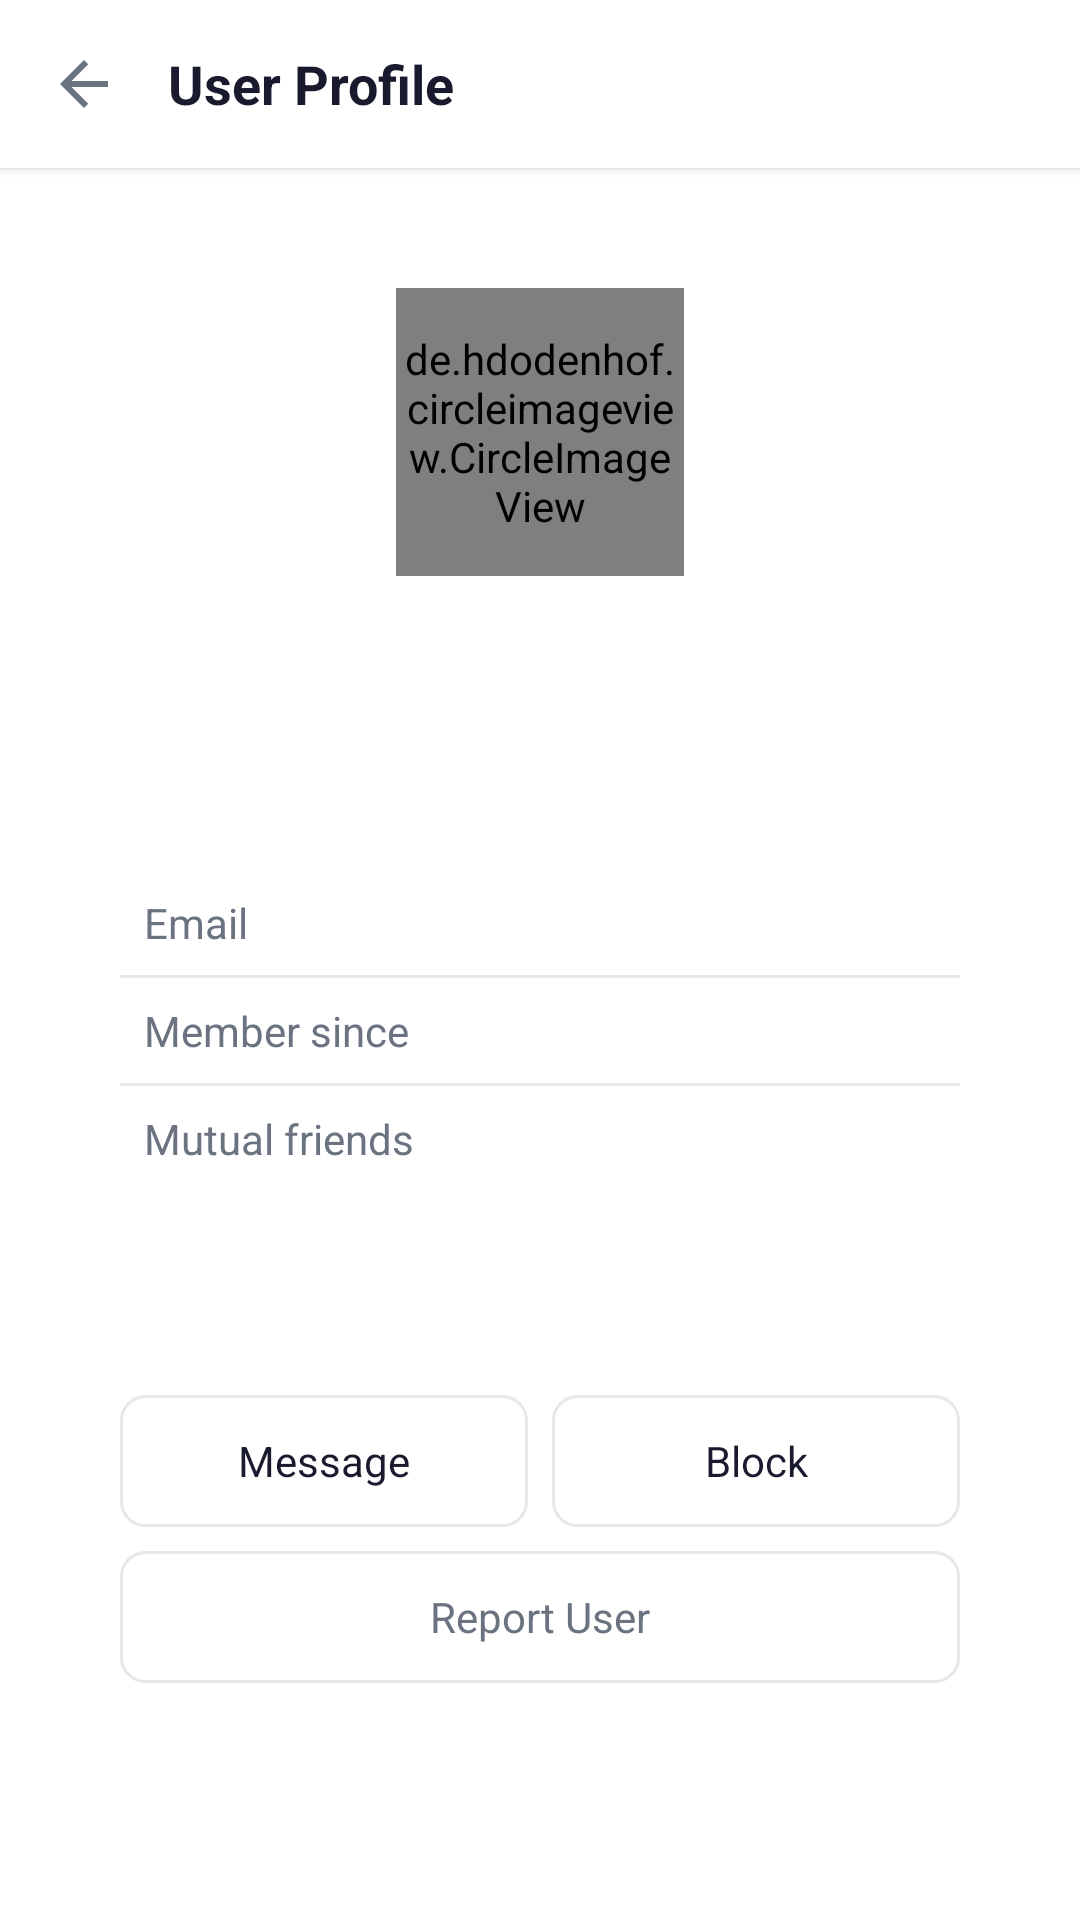

Here is an Android app screen rendered from its layout file. Give the layout XML and the strings, colors and styles it references.
<!-- AndroidManifest.xml: application theme Theme.WhatsApp -->
<!-- res/layout/activity_user_profile.xml -->
<?xml version="1.0" encoding="utf-8"?>
<ScrollView xmlns:android="http://schemas.android.com/apk/res/android"
    android:layout_width="match_parent"
    android:layout_height="match_parent"
    android:background="@color/background_white">

    <LinearLayout
        android:layout_width="match_parent"
        android:layout_height="wrap_content"
        android:orientation="vertical">

        
        <LinearLayout
            android:layout_width="match_parent"
            android:layout_height="56dp"
            android:background="@color/background_white"
            android:elevation="2dp"
            android:gravity="center_vertical"
            android:paddingStart="8dp"
            android:paddingEnd="16dp">

            <ImageView
                android:id="@+id/btn_back"
                android:layout_width="40dp"
                android:layout_height="40dp"
                android:padding="8dp"
                android:src="@drawable/ic_back"
                android:contentDescription="Back" />

            <TextView
                android:layout_width="0dp"
                android:layout_height="wrap_content"
                android:layout_marginStart="8dp"
                android:layout_weight="1"
                android:text="@string/user_profile"
                android:textColor="@color/text_primary"
                android:textSize="18sp"
                android:textStyle="bold" />
        </LinearLayout>

        
        <LinearLayout
            android:layout_width="match_parent"
            android:layout_height="wrap_content"
            android:background="@drawable/bg_card"
            android:gravity="center_horizontal"
            android:layout_margin="16dp"
            android:orientation="vertical"
            android:padding="24dp">

            <de.hdodenhof.circleimageview.CircleImageView
                android:id="@+id/user_avatar"
                android:layout_width="96dp"
                android:layout_height="96dp"
                android:src="@drawable/ic_profile" />

            <TextView
                android:id="@+id/user_name"
                android:layout_width="wrap_content"
                android:layout_height="wrap_content"
                android:layout_marginTop="12dp"
                android:textColor="@color/text_primary"
                android:textSize="22sp"
                android:textStyle="bold" />

            <TextView
                android:id="@+id/user_username"
                android:layout_width="wrap_content"
                android:layout_height="wrap_content"
                android:textColor="@color/text_secondary"
                android:textSize="14sp" />

            <TextView
                android:id="@+id/user_status"
                android:layout_width="wrap_content"
                android:layout_height="wrap_content"
                android:layout_marginTop="4dp"
                android:textColor="@color/online_green"
                android:textSize="13sp" />

            
            <LinearLayout
                android:layout_width="match_parent"
                android:layout_height="wrap_content"
                android:layout_marginTop="16dp"
                android:orientation="vertical">

                <LinearLayout
                    android:layout_width="match_parent"
                    android:layout_height="wrap_content"
                    android:orientation="horizontal"
                    android:padding="8dp">

                    <TextView
                        android:layout_width="0dp"
                        android:layout_height="wrap_content"
                        android:layout_weight="1"
                        android:text="@string/email"
                        android:textColor="@color/text_secondary" />

                    <TextView
                        android:id="@+id/user_email"
                        android:layout_width="wrap_content"
                        android:layout_height="wrap_content"
                        android:textColor="@color/text_primary" />
                </LinearLayout>

                <View
                    android:layout_width="match_parent"
                    android:layout_height="1dp"
                    android:background="@color/divider" />

                <LinearLayout
                    android:layout_width="match_parent"
                    android:layout_height="wrap_content"
                    android:orientation="horizontal"
                    android:padding="8dp">

                    <TextView
                        android:layout_width="0dp"
                        android:layout_height="wrap_content"
                        android:layout_weight="1"
                        android:text="@string/member_since"
                        android:textColor="@color/text_secondary" />

                    <TextView
                        android:id="@+id/user_member_since"
                        android:layout_width="wrap_content"
                        android:layout_height="wrap_content"
                        android:textColor="@color/text_primary" />
                </LinearLayout>

                <View
                    android:layout_width="match_parent"
                    android:layout_height="1dp"
                    android:background="@color/divider" />

                <LinearLayout
                    android:layout_width="match_parent"
                    android:layout_height="wrap_content"
                    android:orientation="horizontal"
                    android:padding="8dp">

                    <TextView
                        android:layout_width="0dp"
                        android:layout_height="wrap_content"
                        android:layout_weight="1"
                        android:text="@string/mutual_friends"
                        android:textColor="@color/text_secondary" />

                    <TextView
                        android:id="@+id/user_mutual_friends"
                        android:layout_width="wrap_content"
                        android:layout_height="wrap_content"
                        android:textColor="@color/text_primary" />
                </LinearLayout>
            </LinearLayout>

            
            <TextView
                android:id="@+id/btn_add_friend"
                android:layout_width="match_parent"
                android:layout_height="44dp"
                android:layout_marginTop="16dp"
                android:background="@drawable/bg_button_primary"
                android:gravity="center"
                android:text="@string/add_friend"
                android:textColor="@color/text_white"
                android:textSize="15sp" />

            <LinearLayout
                android:layout_width="match_parent"
                android:layout_height="wrap_content"
                android:layout_marginTop="8dp"
                android:orientation="horizontal">

                <TextView
                    android:id="@+id/btn_message"
                    android:layout_width="0dp"
                    android:layout_height="44dp"
                    android:layout_marginEnd="4dp"
                    android:layout_weight="1"
                    android:background="@drawable/bg_button_outline"
                    android:gravity="center"
                    android:text="@string/message"
                    android:textColor="@color/text_primary"
                    android:textSize="14sp" />

                <TextView
                    android:id="@+id/btn_block"
                    android:layout_width="0dp"
                    android:layout_height="44dp"
                    android:layout_marginStart="4dp"
                    android:layout_weight="1"
                    android:background="@drawable/bg_button_outline"
                    android:gravity="center"
                    android:text="@string/block"
                    android:textColor="@color/text_primary"
                    android:textSize="14sp" />
            </LinearLayout>

            <TextView
                android:id="@+id/btn_report"
                android:layout_width="match_parent"
                android:layout_height="44dp"
                android:layout_marginTop="8dp"
                android:background="@drawable/bg_button_outline"
                android:gravity="center"
                android:text="@string/report_user"
                android:textColor="@color/text_secondary"
                android:textSize="14sp" />
        </LinearLayout>
    </LinearLayout>
</ScrollView>
<!-- resources referenced by this layout -->
<resources>
  <color name="background_white">#FFFFFF</color>
  <color name="divider">#E5E7EB</color>
  <color name="online_green">#22C55E</color>
  <color name="text_primary">#1A1A2E</color>
  <color name="text_secondary">#6B7280</color>
  <color name="text_white">#FFFFFF</color>
  <!-- drawable bg_button_outline (drawable) -->
  <?xml version="1.0" encoding="utf-8"?>
  <shape xmlns:android="http://schemas.android.com/apk/res/android"
      android:shape="rectangle">
      <solid android:color="@android:color/transparent" />
      <stroke
          android:width="1dp"
          android:color="@color/button_outline" />
      <corners android:radius="8dp" />
  </shape>
  <!-- drawable ic_back (drawable) -->
  <vector xmlns:android="http://schemas.android.com/apk/res/android"
      android:width="24dp"
      android:height="24dp"
      android:viewportWidth="24"
      android:viewportHeight="24">
      <path
          android:fillColor="#6B7280"
          android:pathData="M20,11H7.83L13.42,5.41L12,4L4,12L12,20L13.41,18.59L7.83,13H20V11Z" />
  </vector>
  <!-- drawable ic_profile (drawable) -->
  <vector xmlns:android="http://schemas.android.com/apk/res/android"
      android:width="24dp"
      android:height="24dp"
      android:viewportWidth="24"
      android:viewportHeight="24">
      <path
          android:fillColor="#6B7280"
          android:pathData="M12,12C14.21,12 16,10.21 16,8C16,5.79 14.21,4 12,4C9.79,4 8,5.79 8,8C8,10.21 9.79,12 12,12ZM12,14C9.33,14 4,15.34 4,18V20H20V18C20,15.34 14.67,14 12,14Z" />
  </vector>
  <string name="add_friend">Add Friend</string>
  <string name="block">Block</string>
  <string name="email">Email</string>
  <string name="member_since">Member since</string>
  <string name="message">Message</string>
  <string name="mutual_friends">Mutual friends</string>
  <string name="report_user">Report User</string>
  <string name="user_profile">User Profile</string>
  <style name="Theme.WhatsApp" parent="Base.Theme.WhatsApp" />
  <color name="button_outline">#E5E7EB</color>
  <style name="Base.Theme.WhatsApp" parent="Theme.Material3.DayNight.NoActionBar">
          <item name="colorPrimary">@color/primary</item>
          <item name="colorPrimaryDark">@color/primary_dark</item>
          <item name="colorAccent">@color/accent</item>
          <item name="android:statusBarColor">@color/background_white</item>
          <item name="android:windowLightStatusBar">true</item>
      </style>
  <color name="primary">#5B5FC7</color>
  <color name="primary_dark">#4A4EB5</color>
  <color name="accent">#5B5FC7</color>
</resources>
